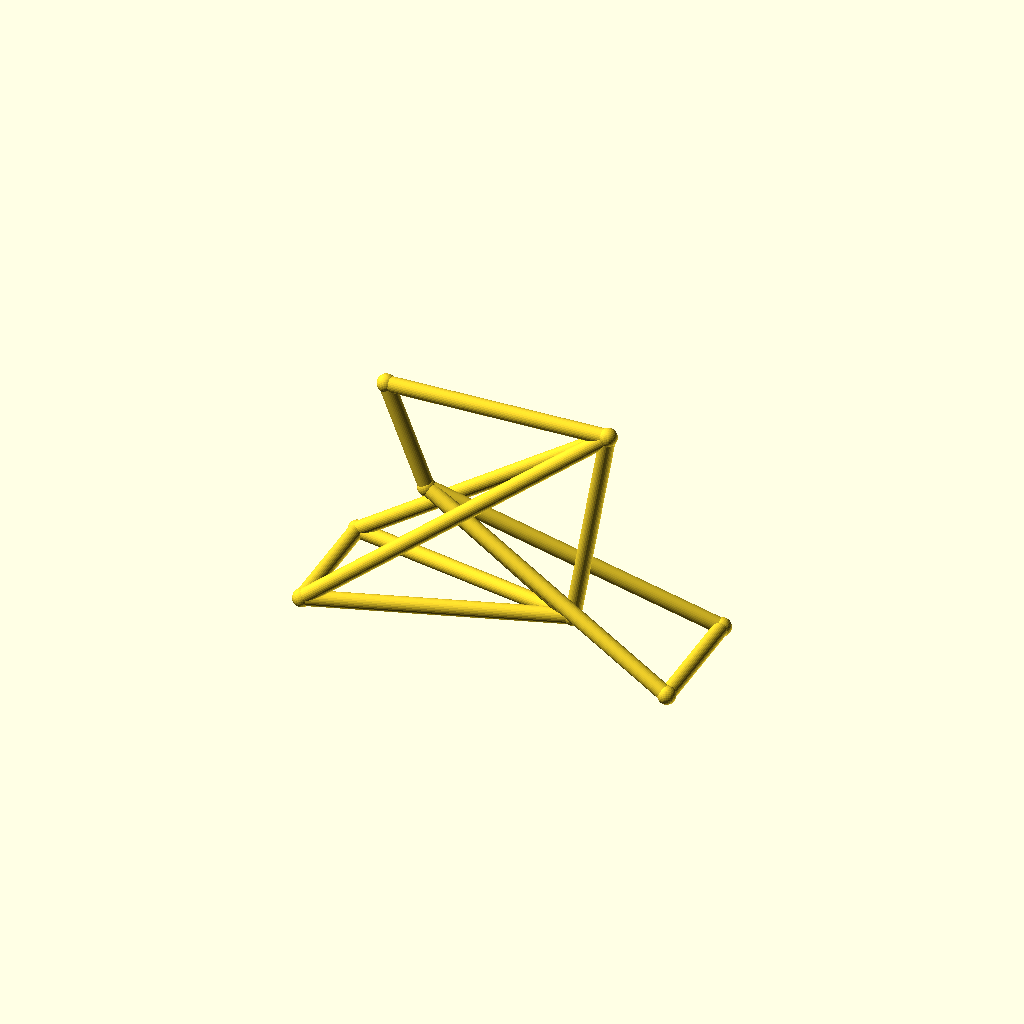
Cell 1: the model at its default parameters.
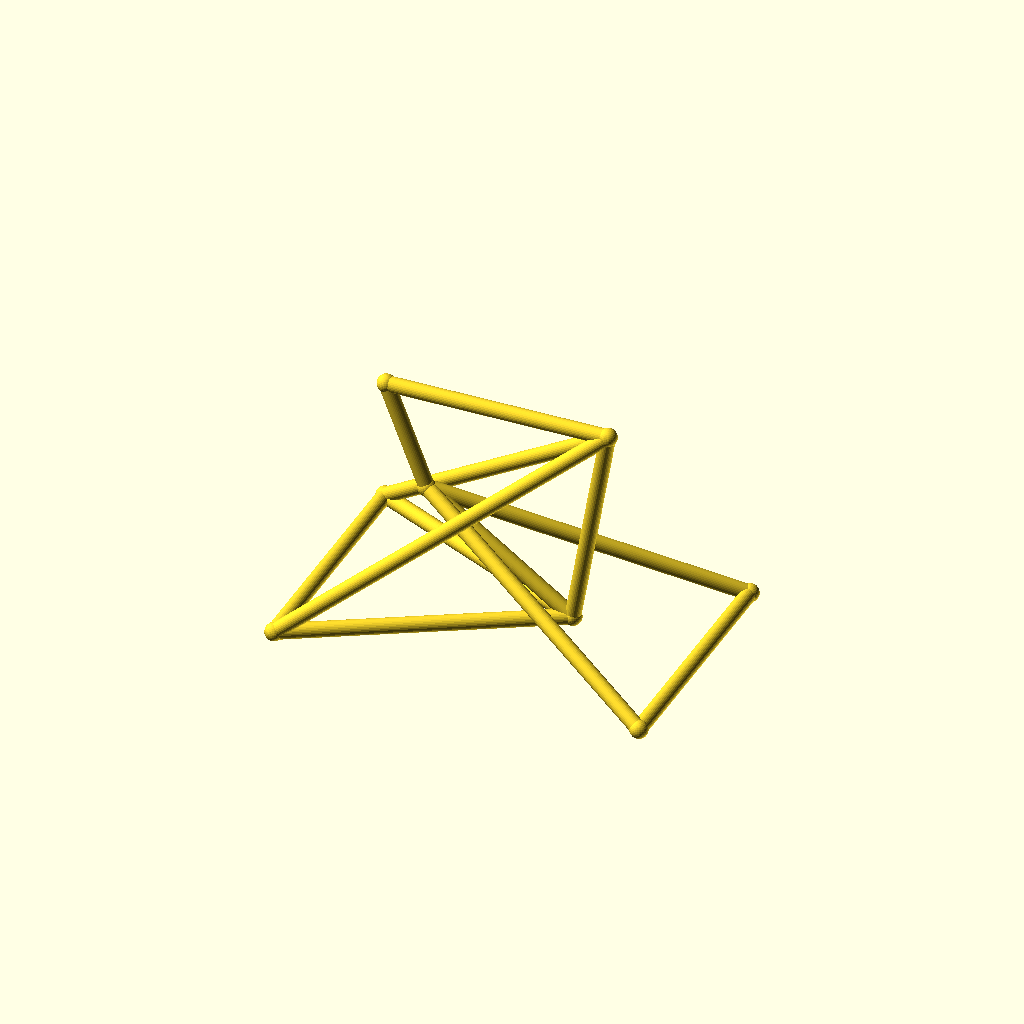
Cell 2: track = 88 (everything else at default).
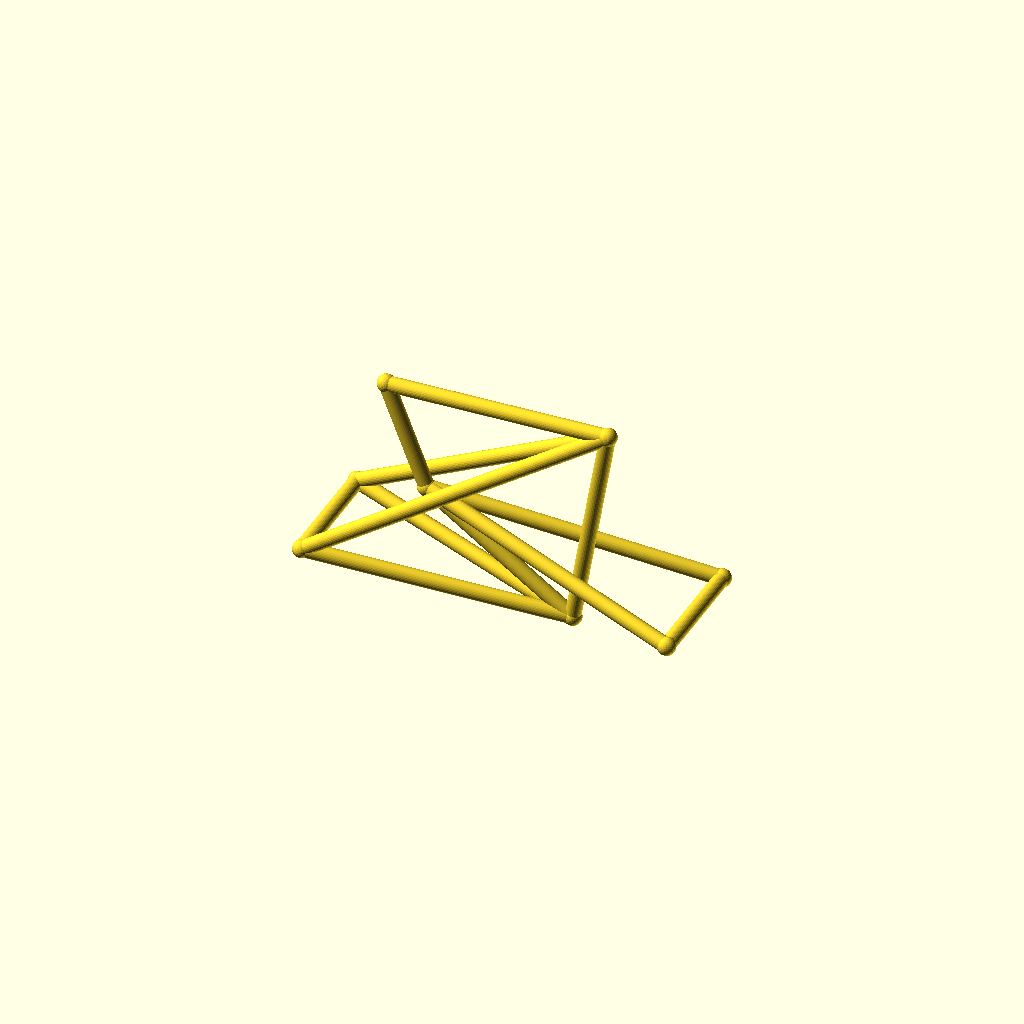
Cell 3: hub_z = 40 (everything else at default).
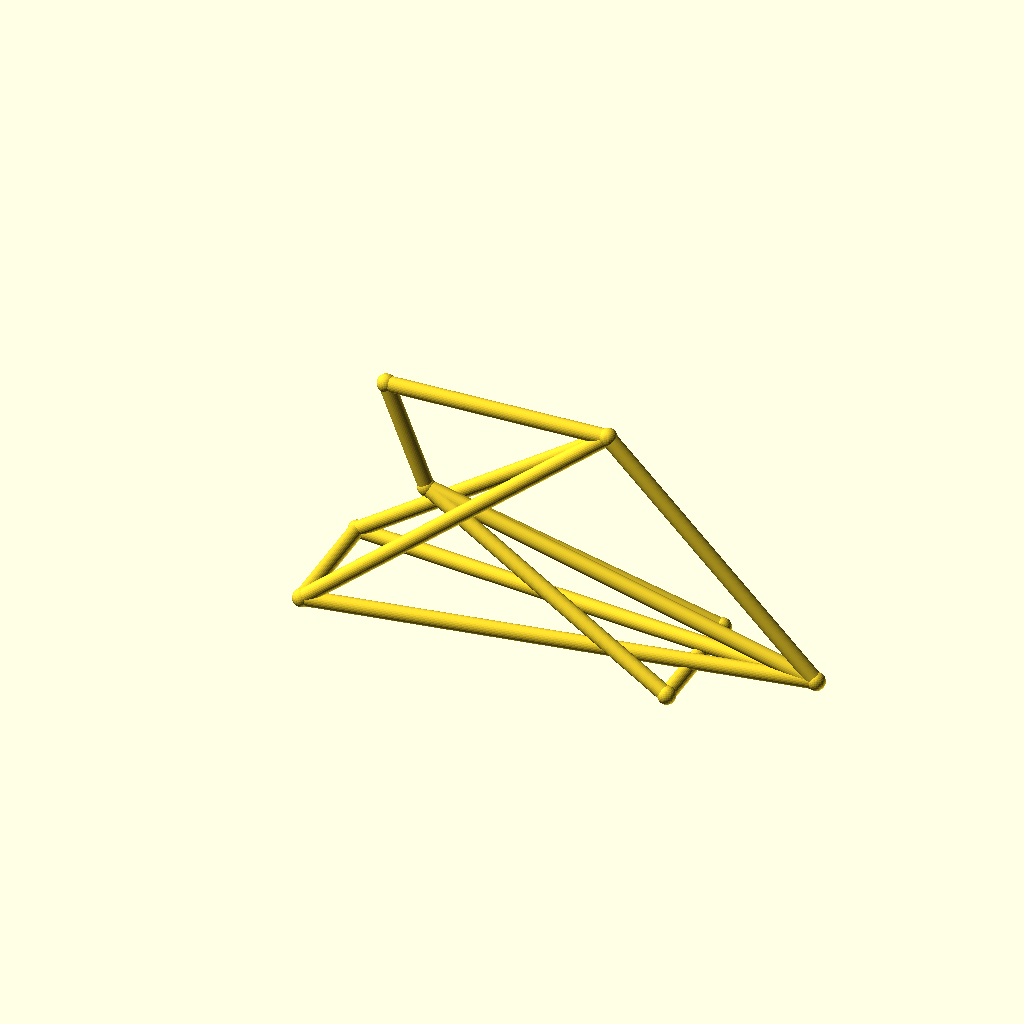
Cell 4: the same model with bb_x = 180.
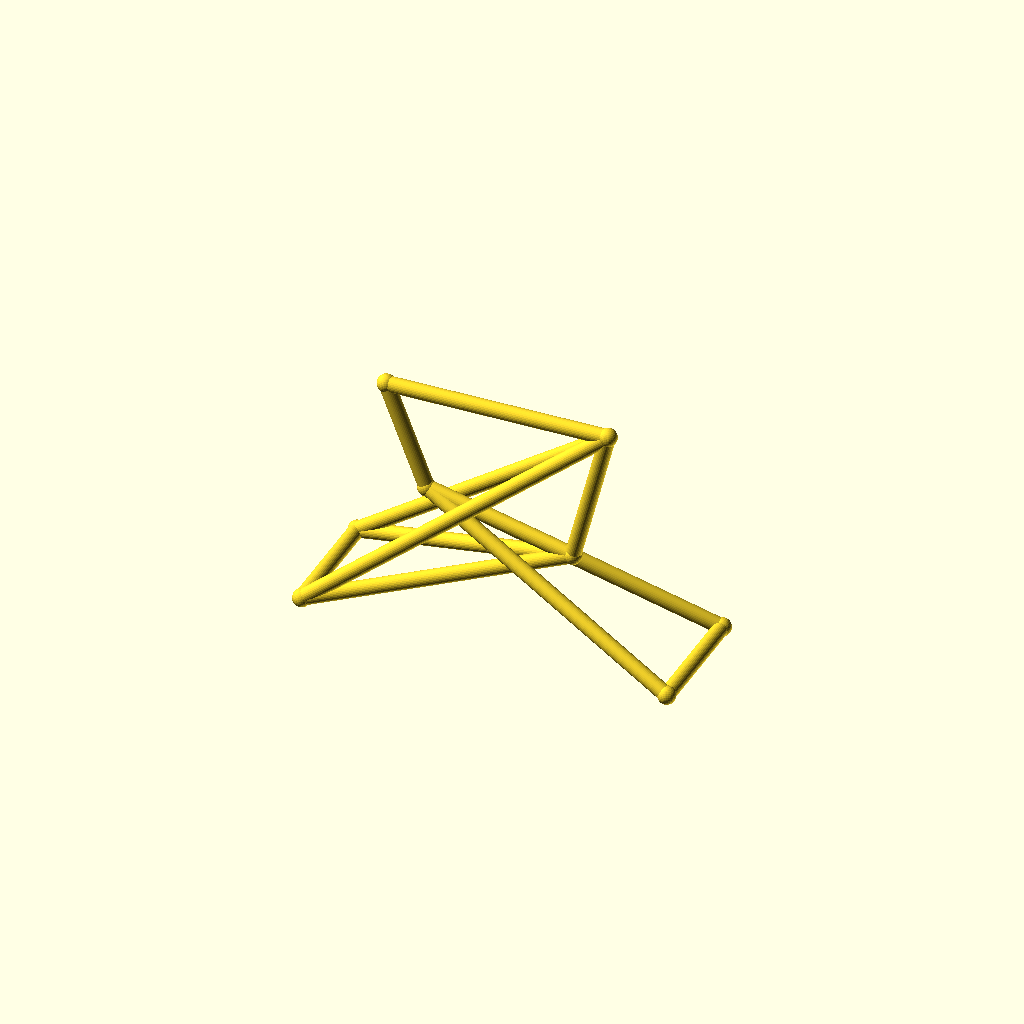
Cell 5 — bb_z set to 50, the other parameters unchanged.
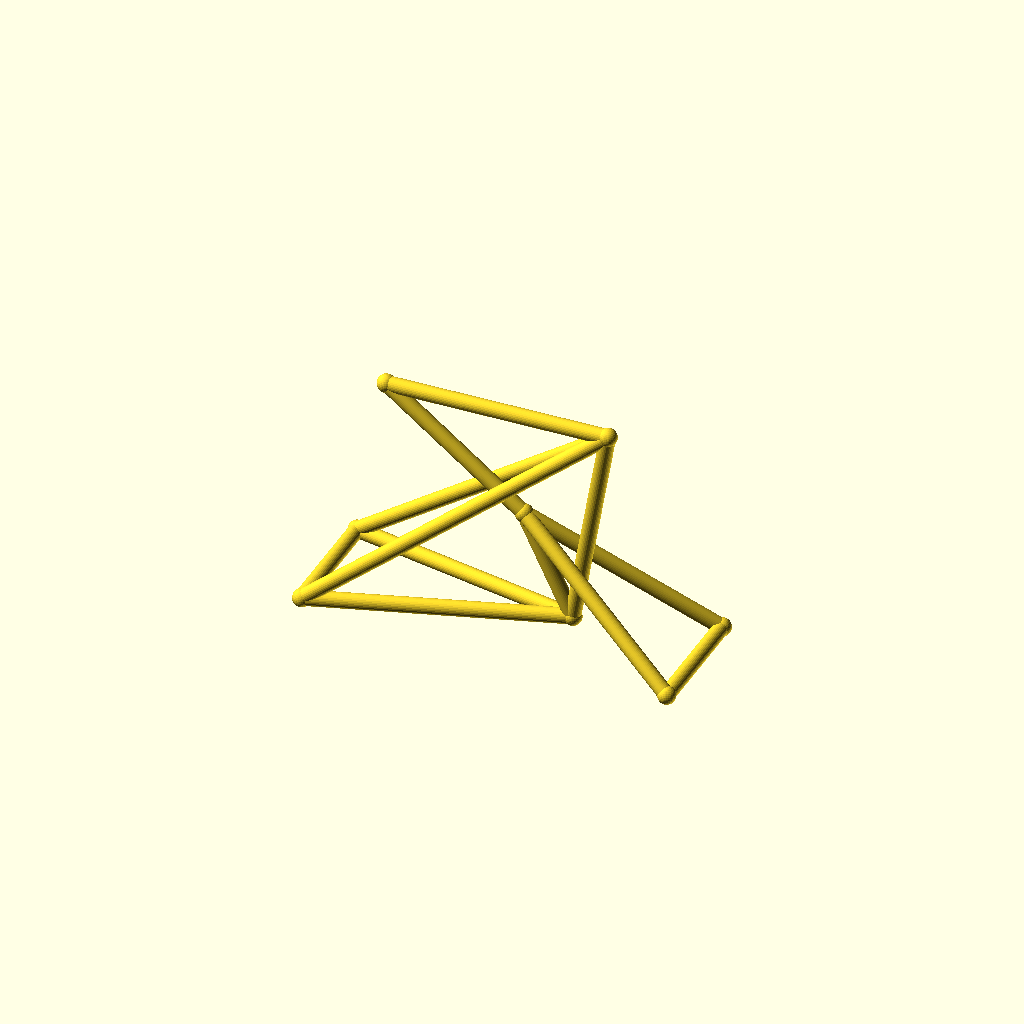
Cell 6: ht_bot_x = 72 (everything else at default).
All cells are drawn from one camera (rotation 55°, 0°, 25°, orthographic, colour scheme Cornfield), so only the parameter changes between them.
OpenSCAD source file optional_data/data/wire3/bikeframe/scene_0147.scad:
$fn = 32;

// ----------------------------------------------------------------------
// Bicycle frame: diamond frame, wheelbase 135 mm
// ----------------------------------------------------------------------

// --- parameters (mm) ---
track = 44;               // distance between the rear dropouts
hub_z = 20;               // wheel hub height
bb_x = 90;                // bottom bracket X
bb_z = 25;                // bottom bracket height
ht_bot_x = 36;            // head tube bottom X
ht_bot_z = 62;            // head tube bottom height
ht_top_x = 21;            // head tube top X
ht_top_z = 100;           // head tube top height
st_x = 103;               // seat cluster X
st_z = 102;               // seat cluster height
fh_x = 135;               // front hub X (wheelbase)
tube_r = 2.8;             // frame tube radius
joint_r = 3.3;            // joint ball radius

bbox_x = fh_x + 2 * joint_r;  // overall X, joints included
bbox_y = track + 2 * joint_r;  // overall Y, joints included
bbox_z = 102 - hub_z + 2 * joint_r;  // overall Z, joints included
tube_d = 2 * tube_r;  // frame tube diameter
wheelbase = fh_x;  // rear axle to front hub
nodes = [[bb_x, 0, bb_z], [ht_bot_x, 0, ht_bot_z], [ht_top_x, 0, ht_top_z], [st_x, 0, st_z], [0, track / 2, hub_z], [0, -track / 2, hub_z], [fh_x, track / 2, hub_z], [fh_x, -track / 2, hub_z]];

module member(a, b, r) {
  /* round stock from joint a to joint b, ends buried in the joint balls */
  d = b - a;
  length = norm(d);
  translate(a) rotate([0, acos(d[2] / length), atan2(d[1], d[0])])
    cylinder(h = length, r = r);
}

module joint(p, r) {
  /* ball at the joint centre, fatter than every member meeting there */
  translate(p) sphere(r = r);
}

/* members - each call is one graph edge */
member(nodes[1], nodes[2], tube_r);
member(nodes[1], nodes[0], tube_r);
member(nodes[2], nodes[3], tube_r);
member(nodes[3], nodes[0], tube_r);
member(nodes[0], nodes[4], tube_r);
member(nodes[0], nodes[5], tube_r);
member(nodes[3], nodes[4], tube_r);
member(nodes[3], nodes[5], tube_r);
member(nodes[1], nodes[6], tube_r);
member(nodes[1], nodes[7], tube_r);
member(nodes[6], nodes[7], tube_r);
member(nodes[4], nodes[5], tube_r);

/* joint balls */
for (p = nodes) joint(p, joint_r);
Parameter table extracted from the source (name, type, default, range or options):
track: number, default 44
hub_z: number, default 20
bb_x: number, default 90
bb_z: number, default 25
ht_bot_x: number, default 36
ht_bot_z: number, default 62
ht_top_x: number, default 21
ht_top_z: number, default 100
st_x: number, default 103
st_z: number, default 102
fh_x: number, default 135
tube_r: number, default 2.8
joint_r: number, default 3.3
